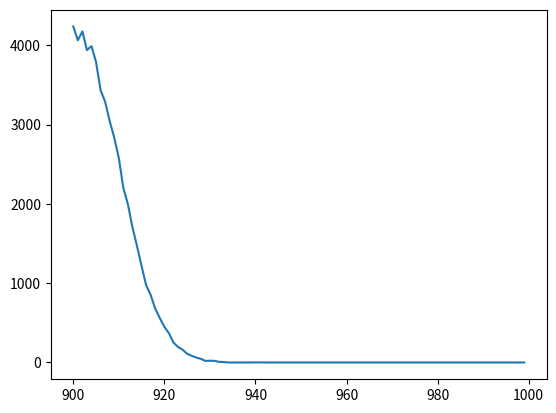

Write the Python code that produced this figure.
import numpy as np
import matplotlib.pyplot as plt
print("Hello Harsimran")
a,b,c=plt.hist(np.random.binomial(1000,0.9,100000),bins=range(900,1001))
plt.close()
plt.figure(2)
plt.plot(range(900,1000),a)
plt.show()
#gurbiroid gall bngyi

